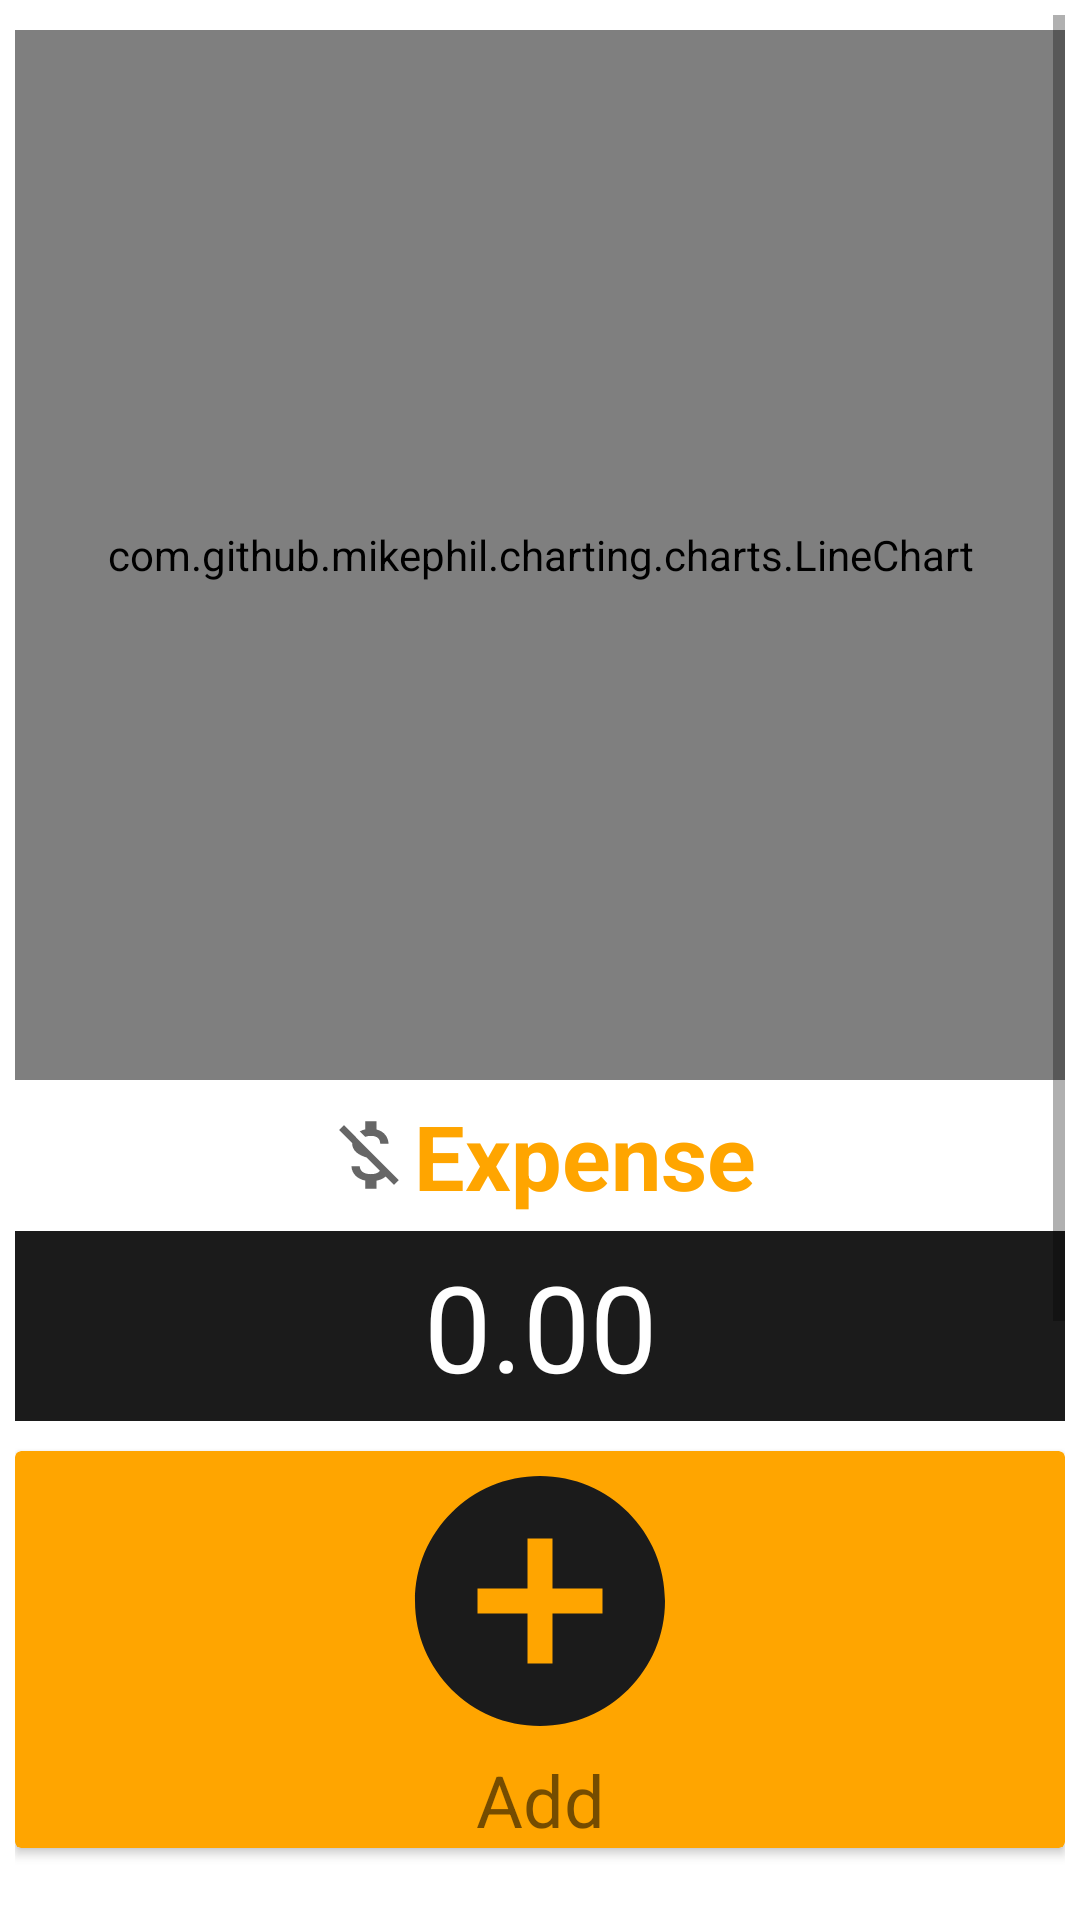

This screen was rendered from an Android layout file. Write that file and the resources it references.
<!-- AndroidManifest.xml: fallback theme Theme.MaterialComponents.DayNight.NoActionBar -->
<!-- res/layout/fragment_home.xml -->
<?xml version="1.0" encoding="utf-8"?>

<androidx.constraintlayout.widget.ConstraintLayout xmlns:android="http://schemas.android.com/apk/res/android"
    xmlns:app="http://schemas.android.com/apk/res-auto"
    xmlns:tools="http://schemas.android.com/tools"
    android:layout_width="match_parent"
    android:layout_height="match_parent"
    android:padding="5dp"
    tools:context=".ui.home.HomeFragment">

    <androidx.core.widget.NestedScrollView
        android:layout_width="0dp"
        android:layout_height="match_parent"
        android:fadeScrollbars="true"
        android:scrollbars="vertical"
        app:layout_constraintBottom_toBottomOf="parent"
        app:layout_constraintEnd_toEndOf="parent"
        app:layout_constraintStart_toStartOf="parent"
        app:layout_constraintTop_toTopOf="parent">

        <LinearLayout
            android:layout_width="match_parent"
            android:layout_height="wrap_content"
            android:orientation="vertical"
            app:layout_constraintBottom_toBottomOf="parent"
            app:layout_constraintEnd_toEndOf="parent"
            app:layout_constraintStart_toStartOf="parent"
            app:layout_constraintTop_toTopOf="parent">

            <com.github.mikephil.charting.charts.LineChart
                android:id="@+id/line_chart"
                android:layout_width="match_parent"
                android:layout_height="350dp"
                android:layout_marginTop="5dp"
                android:background="@drawable/layout_border"
                android:padding="10dp"
                android:elevation="50dp"
                android:outlineProvider="none" />


            <TextView
                android:layout_width="wrap_content"
                android:layout_height="wrap_content"
                android:layout_gravity="center"
                android:layout_marginTop="5dp"
                android:elevation="5dp"
                android:outlineProvider="none"
                android:text="@string/expense"
                android:textColor="@color/colorPrimary"
                android:textSize="30sp"
                android:textStyle="bold"
                app:drawableStartCompat="@drawable/ic_baseline_money_off_24" />

            <TextView
                android:id="@+id/Expense_amount"
                android:layout_width="match_parent"
                android:layout_height="wrap_content"
                android:layout_marginTop="5dp"
                android:background="@color/colorPrimaryDark"
                android:padding="5dp"
                android:text="0.00"
                android:textAlignment="center"
                android:textColor="@android:color/white"
                android:textSize="40sp" />

            <androidx.cardview.widget.CardView
                android:layout_width="match_parent"
                android:layout_height="wrap_content"
                android:layout_marginTop="10dp"
                app:cardBackgroundColor="@color/colorPrimary"
                app:layout_constraintBottom_toBottomOf="parent"
                app:layout_constraintEnd_toEndOf="parent"
                app:layout_constraintStart_toStartOf="parent"
                app:layout_constraintTop_toBottomOf="@id/date">

                <androidx.recyclerview.widget.RecyclerView
                    android:id="@+id/Expense_recyclerview"
                    android:layout_width="match_parent"
                    android:layout_height="wrap_content"
                    android:layout_marginTop="5dp"
                    android:fadeScrollbars="true"
                    android:orientation="horizontal"
                    android:scrollbars="vertical"
                    android:padding="10dp"
                    app:layoutManager="androidx.recyclerview.widget.LinearLayoutManager" />

                <LinearLayout
                    android:id="@+id/linearlayoutexpense"
                    android:layout_width="wrap_content"
                    android:layout_height="wrap_content"
                    android:layout_gravity="center"
                    android:orientation="vertical">

                    <ImageView
                        android:layout_width="100dp"
                        android:layout_height="100dp"
                        android:layout_gravity="center"
                        android:scaleType="fitXY"
                        android:src="@drawable/ic_baseline_add_circle_24" />

                    <TextView
                        android:layout_width="match_parent"
                        android:layout_height="wrap_content"
                        android:layout_gravity="center"
                        android:text="Add Expense"
                        android:textAlignment="center"
                        android:textSize="24sp" />
                </LinearLayout>
            </androidx.cardview.widget.CardView>

            <TextView
                android:layout_width="wrap_content"
                android:layout_height="wrap_content"

                android:layout_gravity="center"
                android:layout_marginTop="40dp"
                android:elevation="5dp"
                android:text="@string/income"
                android:textColor="@color/colorPrimary"
                android:textSize="30sp"
                android:textStyle="bold"
                app:drawableStartCompat="@drawable/ic_baseline_attach_money_24" />

            <TextView
                android:id="@+id/Income_Amount"
                android:layout_width="match_parent"
                android:layout_height="wrap_content"
                android:layout_marginTop="5dp"
                android:background="@color/colorPrimaryDark"
                android:padding="5dp"
                android:text="@string/_0_00"
                android:textAlignment="center"
                android:textColor="@android:color/white"
                android:textSize="40sp" />

            <androidx.cardview.widget.CardView
                android:layout_width="match_parent"
                android:layout_height="wrap_content"
                android:layout_marginTop="10dp"
                android:layout_marginBottom="10dp"
                app:cardBackgroundColor="@color/colorPrimary"
                app:layout_constraintBottom_toBottomOf="parent"
                app:layout_constraintEnd_toEndOf="parent"
                app:layout_constraintStart_toStartOf="parent"
                app:layout_constraintTop_toBottomOf="@id/date">

                <androidx.recyclerview.widget.RecyclerView
                    android:id="@+id/Income_recyclerview"
                    android:layout_width="match_parent"
                    android:layout_height="wrap_content"
                    android:layout_marginTop="5dp"
                    android:fadeScrollbars="true"
                    android:orientation="horizontal"
                    android:scrollbars="vertical"
                    app:layoutManager="androidx.recyclerview.widget.LinearLayoutManager"
                    android:padding="10dp"/>

                <LinearLayout
                    android:id="@+id/linearlayoutinome"
                    android:layout_width="wrap_content"
                    android:layout_height="wrap_content"
                    android:layout_gravity="center"
                    android:orientation="vertical">

                    <ImageView
                        android:layout_width="100dp"
                        android:layout_height="100dp"
                        android:layout_gravity="center"
                        android:scaleType="fitXY"
                        android:src="@drawable/ic_baseline_add_circle_24" />

                    <TextView
                        android:layout_width="match_parent"
                        android:layout_height="wrap_content"
                        android:layout_gravity="center"
                        android:text="Add Income"
                        android:textAlignment="center"
                        android:textSize="24sp" />
                </LinearLayout>
            </androidx.cardview.widget.CardView>
        </LinearLayout>
    </androidx.core.widget.NestedScrollView>
</androidx.constraintlayout.widget.ConstraintLayout>
<!-- resources referenced by this layout -->
<resources>
  <color name="colorPrimary">#FFA500</color>
  <color name="colorPrimaryDark">#1b1b1b</color>
  <!-- drawable ic_baseline_add_circle_24 (drawable) -->
  <vector xmlns:android="http://schemas.android.com/apk/res/android"
      android:width="24dp"
      android:height="24dp"
      android:viewportWidth="24"
      android:viewportHeight="24">
    <path
        android:fillColor="@color/colorPrimaryDark"
        android:pathData="M12,2C6.48,2 2,6.48 2,12s4.48,10 10,10 10,-4.48 10,-10S17.52,2 12,2zM17,13h-4v4h-2v-4L7,13v-2h4L11,7h2v4h4v2z"/>
  </vector>
  <!-- drawable ic_baseline_money_off_24 (drawable) -->
  <vector xmlns:android="http://schemas.android.com/apk/res/android"
      android:width="30dp"
      android:height="30dp"
      android:viewportWidth="24"
      android:viewportHeight="24"
      android:tint="?attr/colorControlNormal">
    <path
        android:fillColor="@android:color/white"
        android:pathData="M12.5,6.9c1.78,0 2.44,0.85 2.5,2.1h2.21c-0.07,-1.72 -1.12,-3.3 -3.21,-3.81V3h-3v2.16c-0.53,0.12 -1.03,0.3 -1.48,0.54l1.47,1.47c0.41,-0.17 0.91,-0.27 1.51,-0.27zM5.33,4.06L4.06,5.33 7.5,8.77c0,2.08 1.56,3.21 3.91,3.91l3.51,3.51c-0.34,0.48 -1.05,0.91 -2.42,0.91 -2.06,0 -2.87,-0.92 -2.98,-2.1h-2.2c0.12,2.19 1.76,3.42 3.68,3.83V21h3v-2.15c0.96,-0.18 1.82,-0.55 2.45,-1.12l2.22,2.22 1.27,-1.27L5.33,4.06z"/>
  </vector>
  <!-- drawable layout_border (drawable) -->
  <?xml version="1.0" encoding="utf-8"?>
  
  <selector xmlns:android="http://schemas.android.com/apk/res/android">
      <item>
          <shape android:shape="rectangle">
              <solid android:color="@android:color/white" />
              <corners android:radius="10dp"/>
              <stroke android:width="2dp" android:color="@android:color/darker_gray" />
          </shape>
      </item>
  
  </selector>
  <string name="_0_00">0.00</string>
  <string name="expense">Expense</string>
  <string name="income">Income</string>
</resources>
